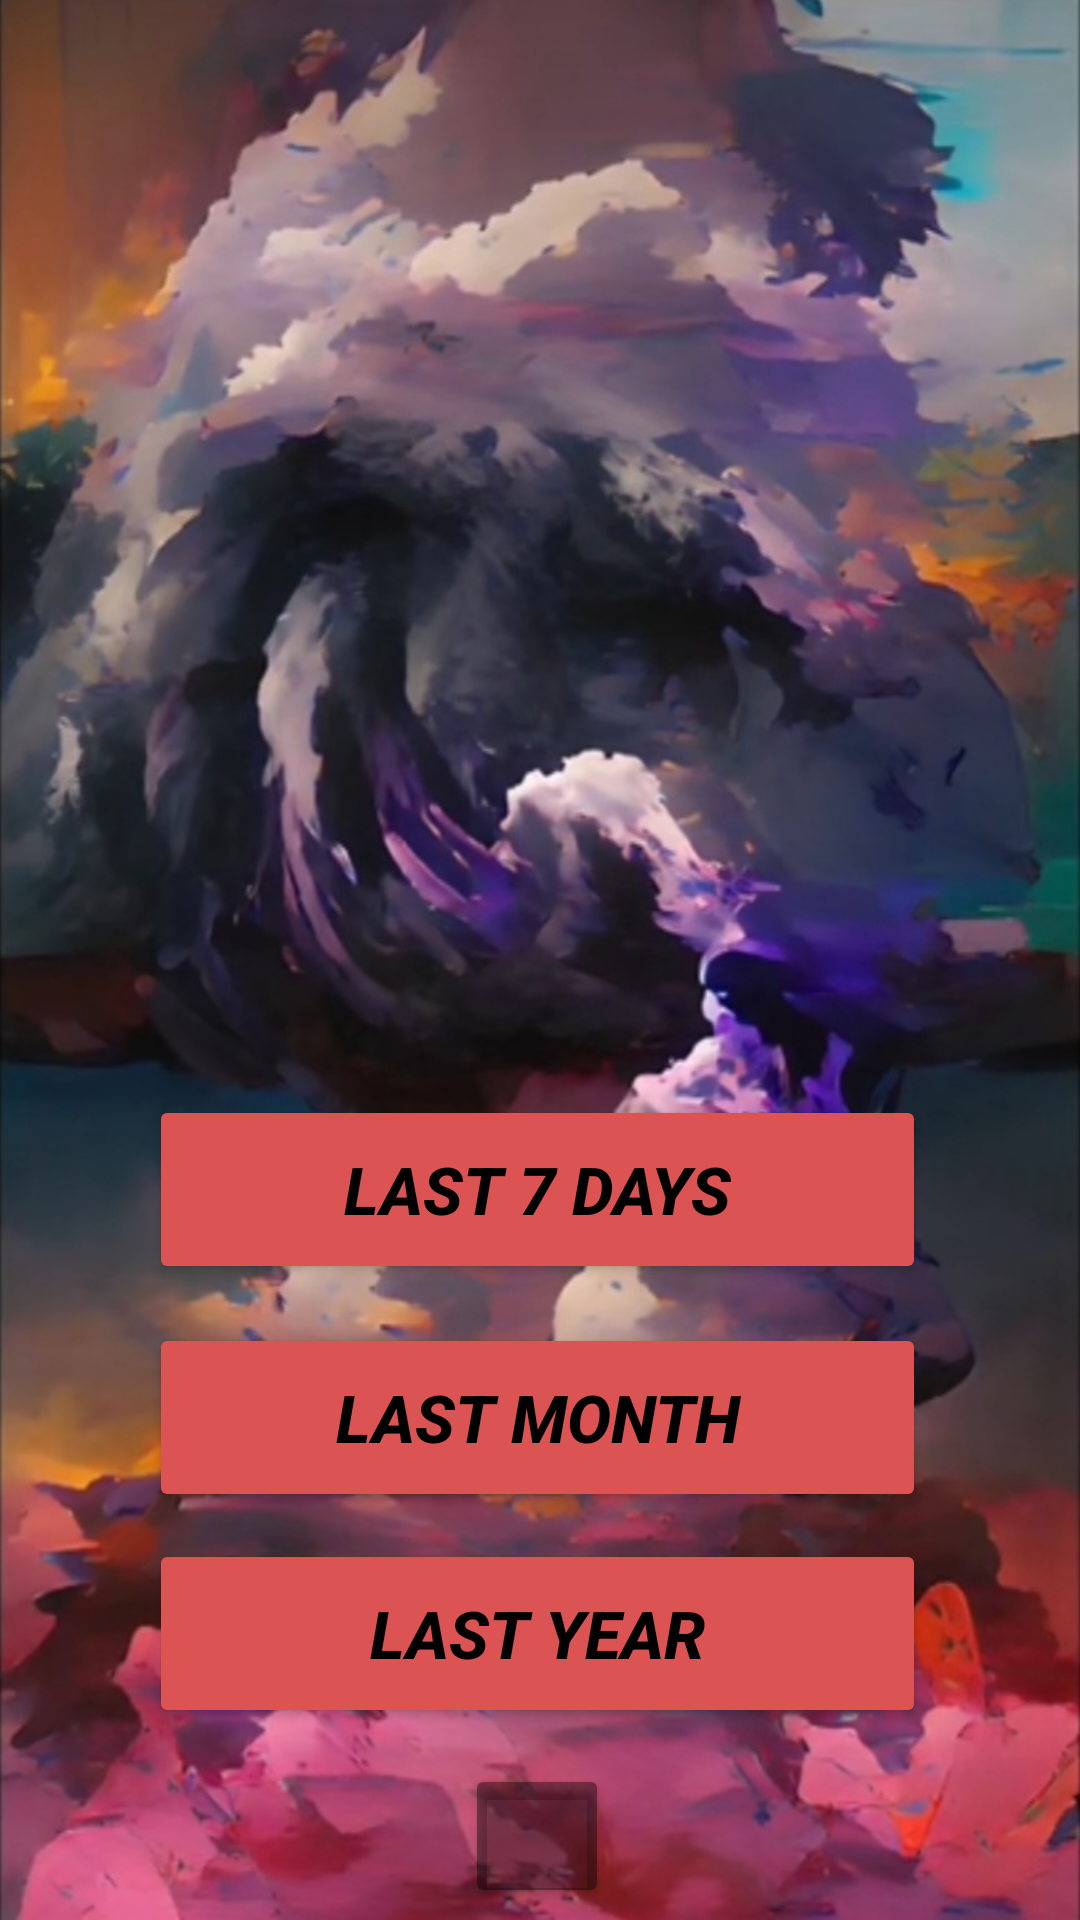

Reconstruct the res/layout file that produces this screen, plus the resources it refers to.
<!-- AndroidManifest.xml: application theme Theme.PhoneSensorReader -->
<!-- res/layout/activity_history.xml -->
<?xml version="1.0" encoding="utf-8"?>
<androidx.constraintlayout.widget.ConstraintLayout xmlns:android="http://schemas.android.com/apk/res/android"
    xmlns:app="http://schemas.android.com/apk/res-auto"
    xmlns:tools="http://schemas.android.com/tools"
    android:layout_width="match_parent"
    android:layout_height="match_parent"
    android:background="@drawable/backkk"
    android:gravity="center"
    android:orientation="vertical"
    tools:context=".HistoryFragment">

    <ImageView
        android:id="@+id/imageView"
        android:layout_width="161dp"
        android:layout_height="55dp"
        android:layout_marginTop="4dp"
        android:src="@drawable/utcnlogo"
        app:layout_constraintEnd_toEndOf="parent"
        app:layout_constraintHorizontal_bias="0.503"
        app:layout_constraintStart_toStartOf="parent"
        app:layout_constraintTop_toTopOf="parent" />

    <Button
        android:id="@+id/goToLast7Days"
        android:layout_width="259dp"
        android:layout_height="63dp"
        android:layout_marginBottom="212dp"
        android:backgroundTint="#DC5353"
        android:text="last 7 days"
        android:textColor="#000000"
        android:textColorHighlight="#80062F"
        android:textSize="22sp"
        android:textStyle="bold|italic"
        app:layout_constraintBottom_toBottomOf="parent"
        app:layout_constraintEnd_toEndOf="parent"
        app:layout_constraintHorizontal_bias="0.493"
        app:layout_constraintStart_toStartOf="parent" />

    <Button
        android:id="@+id/goToLastMonth"
        android:layout_width="259dp"
        android:layout_height="63dp"
        android:layout_marginBottom="136dp"
        android:backgroundTint="#DC5353"
        android:text="last month"
        android:textColor="#000000"
        android:textColorHighlight="#80062F"
        android:textSize="22sp"
        android:textStyle="bold|italic"
        app:layout_constraintBottom_toBottomOf="parent"
        app:layout_constraintEnd_toEndOf="parent"
        app:layout_constraintHorizontal_bias="0.493"
        app:layout_constraintStart_toStartOf="parent" />

    <Button
        android:id="@+id/goToLastYear"
        android:layout_width="259dp"
        android:layout_height="63dp"
        android:layout_marginBottom="64dp"
        android:backgroundTint="#FFDC5353"
        android:text="last year"
        android:textColor="#000000"
        android:textColorHighlight="#80062F"
        android:textSize="22sp"
        android:textStyle="bold|italic"
        app:layout_constraintBottom_toBottomOf="parent"
        app:layout_constraintEnd_toEndOf="parent"
        app:layout_constraintHorizontal_bias="0.493"
        app:layout_constraintStart_toStartOf="parent"
        tools:ignore="MissingConstraints" />

    <Button
        android:id="@+id/goToMain"
        android:layout_width="48dp"
        android:layout_height="48dp"
        android:layout_marginBottom="4dp"
        android:backgroundTint="#63000000"
        android:textColor="#FF0000"
        android:textSize="11sp"
        android:textStyle="bold|italic"
        app:layout_constraintBottom_toBottomOf="parent"
        app:layout_constraintEnd_toEndOf="parent"
        app:layout_constraintHorizontal_bias="0.497"
        app:layout_constraintStart_toStartOf="parent"
        tools:ignore="MissingConstraints" />

</androidx.constraintlayout.widget.ConstraintLayout>
<!-- resources referenced by this layout -->
<resources>
  <!-- drawable backkk: jpg bitmap (drawable, 167627 bytes) -->
  <style name="Theme.PhoneSensorReader" parent="Theme.MaterialComponents.DayNight.DarkActionBar">
          
          <item name="colorPrimary">@color/purple_500</item>
          <item name="colorPrimaryVariant">@color/purple_700</item>
          <item name="colorOnPrimary">@color/white</item>
          
          <item name="colorSecondary">@color/teal_200</item>
          <item name="colorSecondaryVariant">@color/teal_700</item>
          <item name="colorOnSecondary">@color/black</item>
          
          <item name="android:statusBarColor" tools:targetApi="l">?attr/colorPrimaryVariant</item>
          
      </style>
  <!-- not gathered from this repository: default colours our renderer supplied (Android Studio template values) -->
  <color name="purple_500">#FF6200EE</color>
  <color name="purple_700">#FF3700B3</color>
  <color name="teal_200">#FF03DAC5</color>
  <color name="teal_700">#FF018786</color>
  <color name="black">#FF000000</color>
  <color name="white">#FFFFFFFF</color>
</resources>
